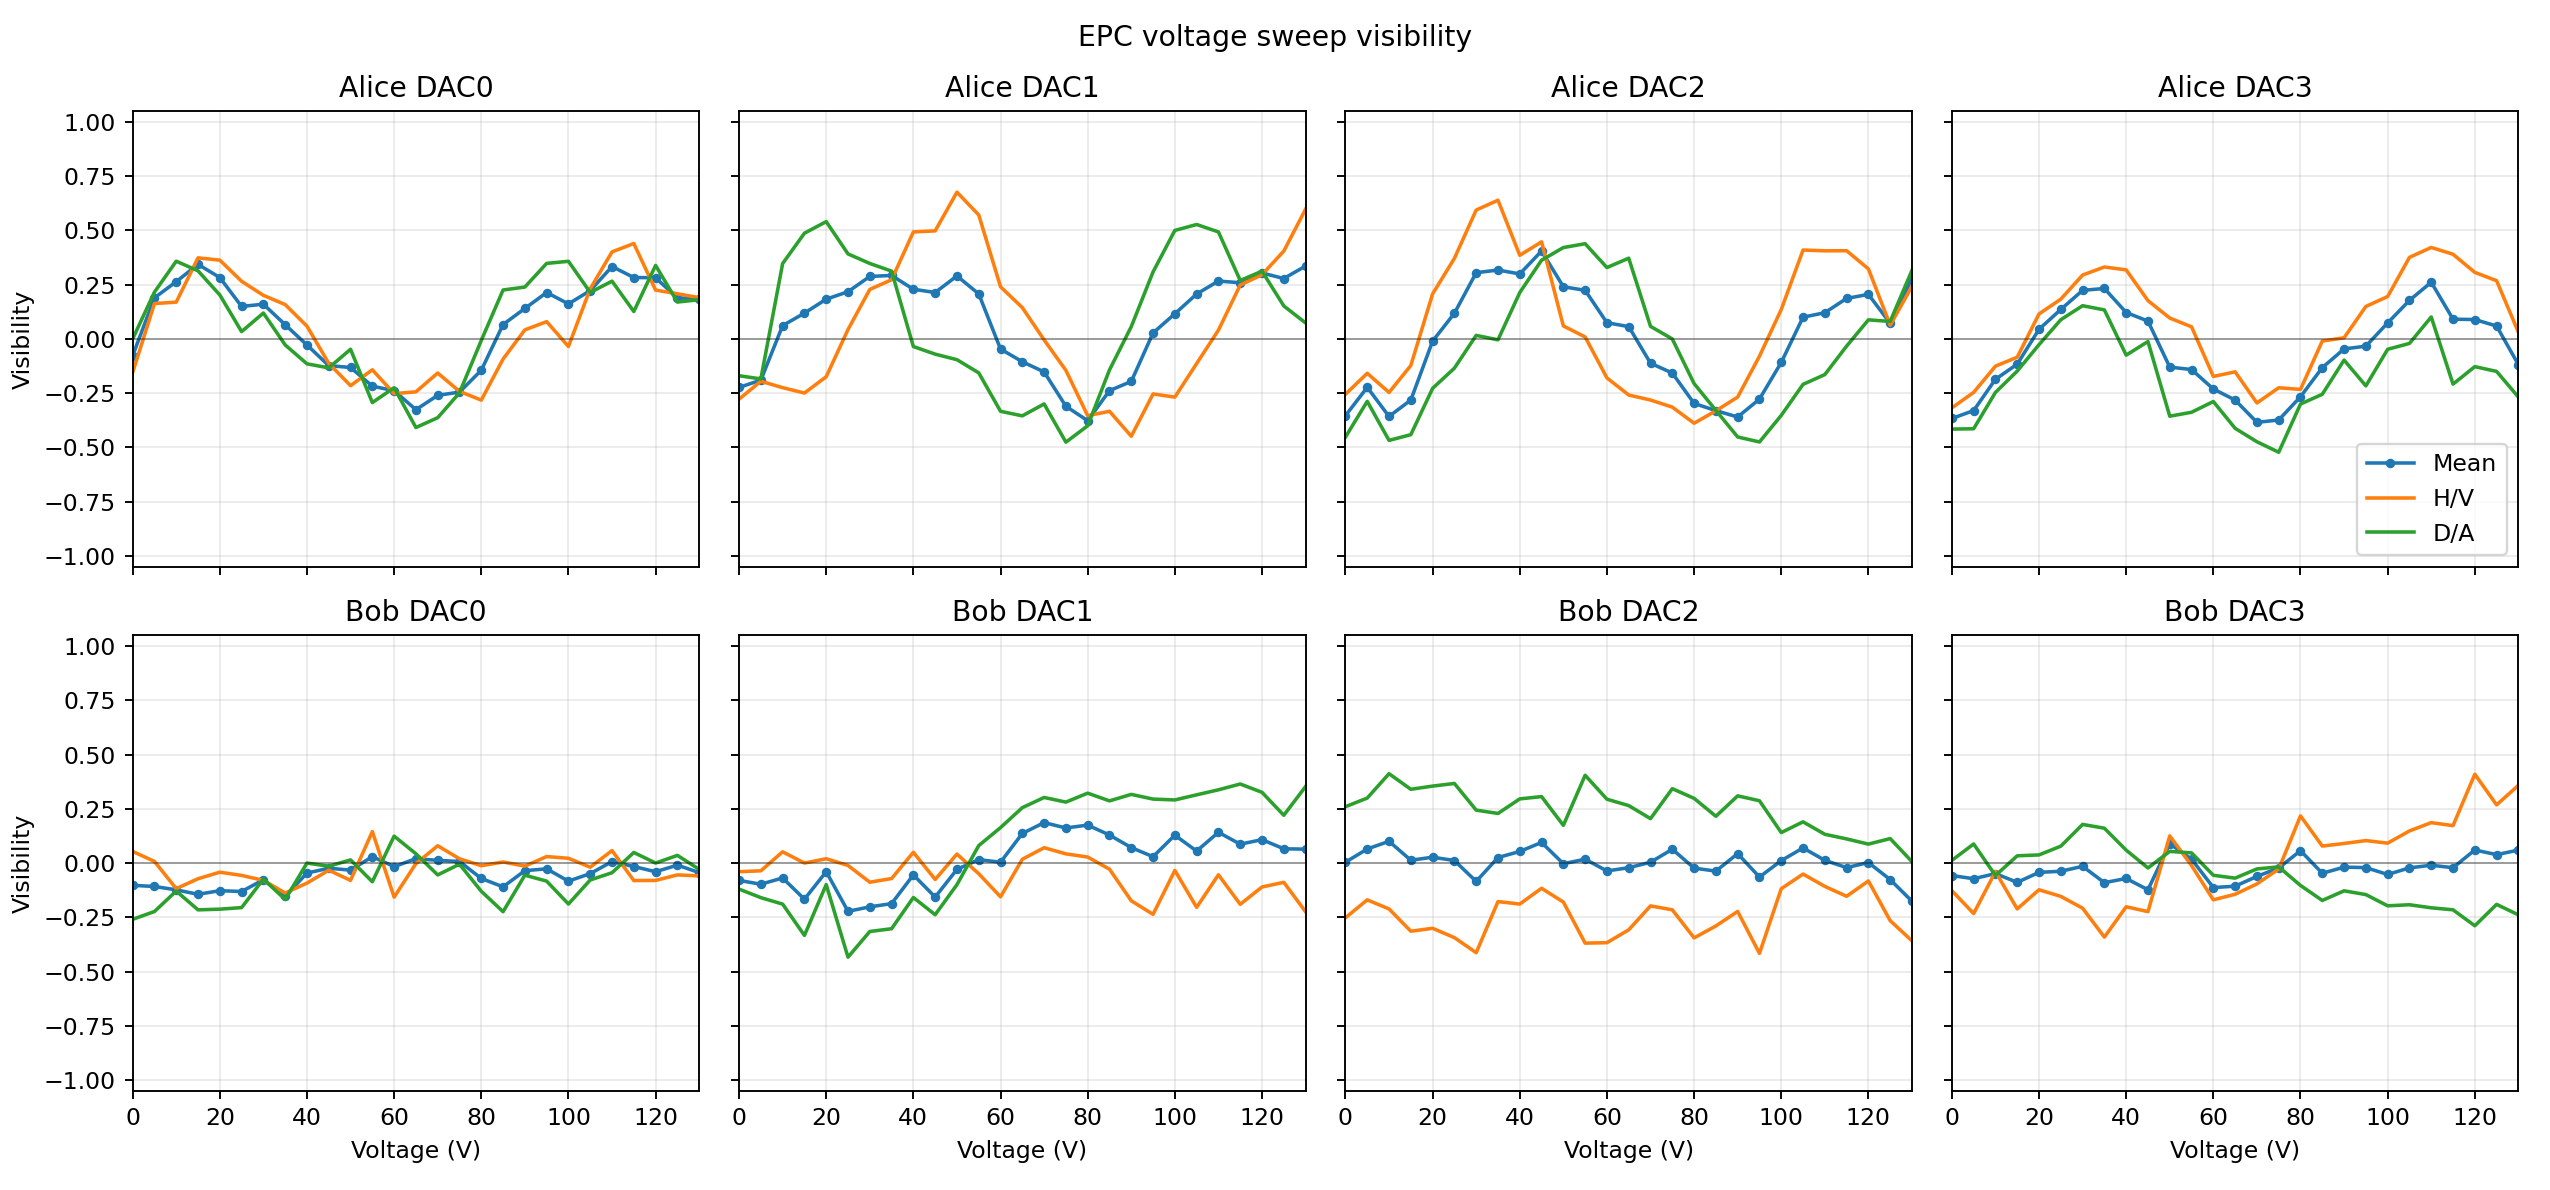

Values plotted in this chart, from the file beside it:
timestamp, record_id, epc, dac, swept_voltage, voltages, visibility, vis_HV, vis_DA, QBER_total, QBER_HV, QBER_DA, total_coincidences, sync_markers, C_HH, C_HV, C_VH, C_VV, C_DD, C_DA, C_AD, C_AA, delay_HH_ps, delay_HV_ps
1781961800, 20260620T132208.468328Z, Alice, 0, 0.0, [0.0, 0.0, 0.0, 0.0, 0.0, 0.0, 0.0, 0.0], -0.07735, -0.1547, 0.0, 0.5387, 0.5773, 0.5, 476, 29321, 82, 103, 106, 71, 37, 40, 17, 20, 35800, 35700
1781961876, 20260620T132322.744988Z, Alice, 0, 5.0, [5.0, 0.0, 0.0, 0.0, 0.0, 0.0, 0.0, 0.0], 0.1894, 0.1631, 0.2157, 0.4053, 0.4185, 0.3922, 478, 29323, 115, 71, 65, 74, 59, 26, 34, 34, 36000, 35500
1781961957, 20260620T132438.453540Z, Alice, 0, 10.0, [10.0, 0.0, 0.0, 0.0, 0.0, 0.0, 0.0, 0.0…, 0.2639, 0.1696, 0.3582, 0.368, 0.4152, 0.3209, 529, 29322, 137, 98, 66, 94, 53, 12, 31, 38, 36000, 35500
1781962036, 20260620T132559.795258Z, Alice, 0, 15.0, [15.0, 0.0, 0.0, 0.0, 0.0, 0.0, 0.0, 0.0…, 0.3437, 0.3736, 0.3139, 0.3281, 0.3132, 0.3431, 501, 29324, 169, 67, 47, 81, 47, 12, 35, 43, 36000, 35800
1781962109, 20260620T132718.073268Z, Alice, 0, 20.0, [20.0, 0.0, 0.0, 0.0, 0.0, 0.0, 0.0, 0.0…, 0.283, 0.3631, 0.2028, 0.3585, 0.3184, 0.3986, 501, 29321, 157, 63, 51, 87, 46, 6, 51, 40, 36100, 35700
1781962182, 20260620T132831.502600Z, Alice, 0, 25.0, [25.0, 0.0, 0.0, 0.0, 0.0, 0.0, 0.0, 0.0…, 0.1498, 0.2657, 0.0339, 0.4251, 0.3671, 0.4831, 532, 29322, 178, 111, 41, 84, 30, 13, 44, 31, 36000, 35600
1781962255, 20260620T132944.829852Z, Alice, 0, 30.0, [30.0, 0.0, 0.0, 0.0, 0.0, 0.0, 0.0, 0.0…, 0.1602, 0.201, 0.1194, 0.4199, 0.3995, 0.4403, 547, 29320, 187, 113, 52, 61, 28, 17, 42, 47, 35800, 35600
1781962330, 20260620T133057.666250Z, Alice, 0, 35.0, [35.0, 0.0, 0.0, 0.0, 0.0, 0.0, 0.0, 0.0…, 0.06546, 0.1584, -0.02752, 0.4673, 0.4208, 0.5138, 494, 29323, 165, 106, 56, 58, 18, 12, 44, 35, 36000, 35700
1781962404, 20260620T133212.231259Z, Alice, 0, 40.0, [40.0, 0.0, 0.0, 0.0, 0.0, 0.0, 0.0, 0.0…, -0.02788, 0.05882, -0.1146, 0.5139, 0.4706, 0.5573, 532, 29322, 115, 93, 67, 65, 57, 27, 80, 28, 35900, 35700
1781962477, 20260620T133326.110197Z, Alice, 0, 45.0, [45.0, 0.0, 0.0, 0.0, 0.0, 0.0, 0.0, 0.0…, -0.1229, -0.1125, -0.1333, 0.5614, 0.5562, 0.5667, 569, 29323, 81, 128, 55, 65, 80, 34, 102, 24, 36000, 35700
1781962550, 20260620T133439.817447Z, Alice, 0, 50.0, [50.0, 0.0, 0.0, 0.0, 0.0, 0.0, 0.0, 0.0…, -0.1314, -0.2153, -0.04762, 0.5657, 0.6076, 0.5238, 556, 29324, 88, 139, 84, 56, 67, 30, 69, 23, 35800, 35500
1781962623, 20260620T133552.488707Z, Alice, 0, 55.0, [55.0, 0.0, 0.0, 0.0, 0.0, 0.0, 0.0, 0.0…, -0.2176, -0.1421, -0.2931, 0.6088, 0.571, 0.6466, 489, 29331, 99, 117, 96, 61, 24, 30, 45, 17, 36100, 35500
1781962697, 20260620T133705.606054Z, Alice, 0, 60.0, [60.0, 0.0, 0.0, 0.0, 0.0, 0.0, 0.0, 0.0…, -0.2384, -0.252, -0.2248, 0.6192, 0.626, 0.6124, 506, 29322, 65, 125, 111, 76, 35, 32, 47, 15, 36000, 35700
1781962770, 20260620T133818.994405Z, Alice, 0, 65.0, [65.0, 0.0, 0.0, 0.0, 0.0, 0.0, 0.0, 0.0…, -0.3259, -0.2437, -0.4082, 0.663, 0.6218, 0.7041, 455, 29322, 59, 116, 106, 76, 18, 42, 27, 11, 35900, 35600
1781962843, 20260620T133932.075856Z, Alice, 0, 70.0, [70.0, 0.0, 0.0, 0.0, 0.0, 0.0, 0.0, 0.0…, -0.2599, -0.157, -0.3628, 0.63, 0.5785, 0.6814, 457, 29324, 63, 89, 110, 82, 28, 49, 28, 8, 35900, 35500
1781962916, 20260620T134045.327760Z, Alice, 0, 75.0, [75.0, 0.0, 0.0, 0.0, 0.0, 0.0, 0.0, 0.0…, -0.2448, -0.2416, -0.2481, 0.6224, 0.6208, 0.6241, 489, 29322, 52, 113, 108, 83, 40, 60, 23, 10, 35800, 35600
1781962991, 20260620T134158.553194Z, Alice, 0, 80.0, [80.0, 0.0, 0.0, 0.0, 0.0, 0.0, 0.0, 0.0…, -0.1443, -0.2819, -0.006803, 0.5722, 0.6409, 0.5034, 445, 29322, 51, 111, 80, 56, 55, 40, 34, 18, 35900, 35500
1781963065, 20260620T134313.305553Z, Alice, 0, 85.0, [85.0, 0.0, 0.0, 0.0, 0.0, 0.0, 0.0, 0.0…, 0.06648, -0.09254, 0.2255, 0.4668, 0.5463, 0.3873, 539, 29304, 68, 101, 82, 84, 97, 36, 43, 28, 36000, 35500
1781963139, 20260620T134427.577576Z, Alice, 0, 90.0, [90.0, 0.0, 0.0, 0.0, 0.0, 0.0, 0.0, 0.0…, 0.1405, 0.04178, 0.2391, 0.4298, 0.4791, 0.3804, 543, 29324, 108, 111, 61, 79, 73, 28, 42, 41, 35800, 35500
1781963212, 20260620T134541.028580Z, Alice, 0, 95.0, [95.0, 0.0, 0.0, 0.0, 0.0, 0.0, 0.0, 0.0…, 0.214, 0.07979, 0.3481, 0.393, 0.4601, 0.3259, 511, 29323, 121, 89, 84, 82, 57, 16, 28, 34, 35900, 35600
1781963286, 20260620T134654.477290Z, Alice, 0, 100.0, [100.0, 0.0, 0.0, 0.0, 0.0, 0.0, 0.0, 0.…, 0.1615, -0.03483, 0.3578, 0.4193, 0.5174, 0.3211, 511, 29323, 113, 119, 89, 81, 41, 22, 13, 33, 36100, 35600
1781963360, 20260620T134808.426974Z, Alice, 0, 105.0, [105.0, 0.0, 0.0, 0.0, 0.0, 0.0, 0.0, 0.…, 0.2227, 0.2312, 0.2143, 0.3886, 0.3844, 0.3929, 484, 29304, 144, 88, 55, 85, 34, 20, 24, 34, 35900, 35500
1781963433, 20260620T134922.240087Z, Alice, 0, 110.0, [110.0, 0.0, 0.0, 0.0, 0.0, 0.0, 0.0, 0.…, 0.3337, 0.4011, 0.2663, 0.3332, 0.2995, 0.3669, 533, 29325, 168, 73, 36, 87, 76, 15, 47, 31, 35900, 35400
1781963506, 20260620T135035.472796Z, Alice, 0, 115.0, [115.0, 0.0, 0.0, 0.0, 0.0, 0.0, 0.0, 0.…, 0.2831, 0.4398, 0.1264, 0.3585, 0.2801, 0.4368, 506, 29325, 143, 59, 34, 96, 60, 24, 52, 38, 36000, 35600
1781963579, 20260620T135148.679246Z, Alice, 0, 120.0, [120.0, 0.0, 0.0, 0.0, 0.0, 0.0, 0.0, 0.…, 0.2819, 0.225, 0.3388, 0.359, 0.3875, 0.3306, 521, 29322, 167, 119, 36, 78, 37, 9, 31, 44, 35800, 35500
1781963653, 20260620T135301.886737Z, Alice, 0, 125.0, [125.0, 0.0, 0.0, 0.0, 0.0, 0.0, 0.0, 0.…, 0.1891, 0.2081, 0.1701, 0.4055, 0.3959, 0.415, 541, 29324, 165, 117, 39, 73, 33, 10, 51, 53, 35900, 35700
1781963727, 20260620T135415.968463Z, Alice, 0, 130.0, [130.0, 0.0, 0.0, 0.0, 0.0, 0.0, 0.0, 0.…, 0.1855, 0.1902, 0.1807, 0.4073, 0.4049, 0.4096, 492, 29305, 138, 95, 37, 56, 52, 16, 52, 46, 35800, 35700
1781963800, 20260620T135529.214488Z, Alice, 1, 0.0, [0.0, 0.0, 0.0, 0.0, 0.0, 0.0, 0.0, 0.0], -0.2235, -0.2775, -0.1695, 0.6117, 0.6387, 0.5847, 464, 29324, 56, 116, 105, 69, 37, 46, 23, 12, 35800, 35500
1781963873, 20260620T135642.219400Z, Alice, 1, 5.0, [0.0, 5.0, 0.0, 0.0, 0.0, 0.0, 0.0, 0.0], -0.1896, -0.195, -0.1842, 0.5948, 0.5975, 0.5921, 476, 29323, 91, 109, 130, 70, 23, 26, 19, 8, 35800, 35600
1781963947, 20260620T135755.848605Z, Alice, 1, 10.0, [0.0, 10.0, 0.0, 0.0, 0.0, 0.0, 0.0, 0.0…, 0.06149, -0.2244, 0.3474, 0.4693, 0.6122, 0.3263, 505, 29305, 111, 135, 116, 48, 31, 14, 17, 33, 36200, 35500
1781964021, 20260620T135909.718288Z, Alice, 1, 15.0, [0.0, 15.0, 0.0, 0.0, 0.0, 0.0, 0.0, 0.0…, 0.1189, -0.2493, 0.4872, 0.4405, 0.6247, 0.2564, 529, 29324, 115, 123, 110, 25, 77, 14, 26, 39, 35800, 35500
1781964094, 20260620T140023.033287Z, Alice, 1, 20.0, [0.0, 20.0, 0.0, 0.0, 0.0, 0.0, 0.0, 0.0…, 0.1833, -0.174, 0.5405, 0.4084, 0.587, 0.2297, 533, 29306, 142, 115, 111, 17, 38, 17, 17, 76, 35800, 35800
1781964168, 20260620T140136.905963Z, Alice, 1, 25.0, [0.0, 25.0, 0.0, 0.0, 0.0, 0.0, 0.0, 0.0…, 0.2176, 0.04323, 0.3919, 0.3912, 0.4784, 0.3041, 495, 29323, 167, 100, 66, 14, 23, 22, 23, 80, 36100, 35700
1781964241, 20260620T140250.319416Z, Alice, 1, 30.0, [0.0, 30.0, 0.0, 0.0, 0.0, 0.0, 0.0, 0.0…, 0.288, 0.2282, 0.3478, 0.356, 0.3859, 0.3261, 539, 29324, 197, 61, 76, 21, 28, 38, 22, 96, 36000, 35500
1781964315, 20260620T140403.466576Z, Alice, 1, 35.0, [0.0, 35.0, 0.0, 0.0, 0.0, 0.0, 0.0, 0.0…, 0.2926, 0.2727, 0.3125, 0.3537, 0.3636, 0.3438, 488, 29325, 151, 51, 45, 17, 29, 46, 31, 118, 36000, 35200
1781964390, 20260620T140517.648865Z, Alice, 1, 40.0, [0.0, 40.0, 0.0, 0.0, 0.0, 0.0, 0.0, 0.0…, 0.229, 0.4932, -0.03509, 0.3855, 0.2534, 0.5175, 520, 29324, 177, 34, 40, 41, 29, 88, 30, 81, 36000, 22700
1781964470, 20260620T140632.340896Z, Alice, 1, 45.0, [0.0, 45.0, 0.0, 0.0, 0.0, 0.0, 0.0, 0.0…, 0.214, 0.4979, -0.06996, 0.393, 0.251, 0.535, 482, 29325, 134, 33, 27, 45, 22, 93, 37, 91, 36000, 23000
1781964551, 20260620T140752.603798Z, Alice, 1, 50.0, [0.0, 50.0, 0.0, 0.0, 0.0, 0.0, 0.0, 0.0…, 0.2904, 0.6763, -0.09559, 0.3548, 0.1618, 0.5478, 445, 29324, 105, 16, 12, 40, 26, 120, 29, 97, 36100, -6200
1781964630, 20260620T140913.131721Z, Alice, 1, 55.0, [0.0, 55.0, 0.0, 0.0, 0.0, 0.0, 0.0, 0.0…, 0.2076, 0.5714, -0.1562, 0.3962, 0.2143, 0.5781, 424, 29305, 73, 21, 15, 59, 28, 102, 46, 80, 36000, 35200
1781964710, 20260620T141032.896326Z, Alice, 1, 60.0, [0.0, 60.0, 0.0, 0.0, 0.0, 0.0, 0.0, 0.0…, -0.04647, 0.2404, -0.3333, 0.5232, 0.3798, 0.6667, 427, 29305, 52, 47, 32, 77, 26, 101, 45, 47, 35800, 35400
1781964791, 20260620T141152.410889Z, Alice, 1, 65.0, [0.0, 65.0, 0.0, 0.0, 0.0, 0.0, 0.0, 0.0…, -0.105, 0.1443, -0.3543, 0.5525, 0.4278, 0.6772, 448, 29324, 35, 34, 49, 76, 40, 134, 38, 42, 35900, 35300
1781964866, 20260620T141313.720882Z, Alice, 1, 70.0, [0.0, 70.0, 0.0, 0.0, 0.0, 0.0, 0.0, 0.0…, -0.152, -0.004444, -0.2995, 0.576, 0.5022, 0.6498, 442, 29325, 13, 50, 63, 99, 39, 115, 26, 37, -26200, 35700
1781964940, 20260620T141428.785840Z, Alice, 1, 75.0, [0.0, 75.0, 0.0, 0.0, 0.0, 0.0, 0.0, 0.0…, -0.3102, -0.1448, -0.4756, 0.6551, 0.5724, 0.7378, 461, 29327, 24, 75, 95, 103, 28, 93, 28, 15, 36100, 35800
1781965014, 20260620T141542.429036Z, Alice, 1, 80.0, [0.0, 80.0, 0.0, 0.0, 0.0, 0.0, 0.0, 0.0…, -0.3768, -0.3535, -0.4, 0.6884, 0.6768, 0.7, 576, 29324, 33, 133, 135, 95, 41, 91, 35, 13, 35400, 35600
1781965092, 20260620T141656.237291Z, Alice, 1, 85.0, [0.0, 85.0, 0.0, 0.0, 0.0, 0.0, 0.0, 0.0…, -0.2381, -0.3333, -0.1429, 0.619, 0.6667, 0.5714, 487, 29306, 41, 101, 121, 70, 51, 43, 45, 15, 35900, 35600
1781965166, 20260620T141814.327705Z, Alice, 1, 90.0, [0.0, 90.0, 0.0, 0.0, 0.0, 0.0, 0.0, 0.0…, -0.1958, -0.4483, 0.0566, 0.5979, 0.7241, 0.4717, 507, 29323, 64, 126, 126, 32, 67, 23, 52, 17, 35700, 35600
1781965240, 20260620T141928.346546Z, Alice, 1, 95.0, [0.0, 95.0, 0.0, 0.0, 0.0, 0.0, 0.0, 0.0…, 0.02775, -0.2533, 0.3088, 0.4861, 0.6267, 0.3456, 511, 29328, 108, 126, 109, 32, 55, 18, 29, 34, 35900, 35600
1781965311, 20260620T142042.069578Z, Alice, 1, 100.0, [0.0, 100.0, 0.0, 0.0, 0.0, 0.0, 0.0, 0.…, 0.116, -0.268, 0.5, 0.442, 0.634, 0.25, 536, 29326, 112, 120, 126, 30, 56, 10, 27, 55, 35800, 35400
1781965386, 20260620T142153.894948Z, Alice, 1, 105.0, [0.0, 105.0, 0.0, 0.0, 0.0, 0.0, 0.0, 0.…, 0.207, -0.1133, 0.5273, 0.3965, 0.5567, 0.2364, 516, 29306, 155, 127, 99, 25, 30, 11, 15, 54, 35800, 35500
1781965459, 20260620T142307.977785Z, Alice, 1, 110.0, [0.0, 110.0, 0.0, 0.0, 0.0, 0.0, 0.0, 0.…, 0.2668, 0.04043, 0.4932, 0.3666, 0.4798, 0.2534, 517, 29306, 176, 97, 81, 17, 26, 14, 23, 83, 36000, 35600
1781965533, 20260620T142421.757166Z, Alice, 1, 115.0, [0.0, 115.0, 0.0, 0.0, 0.0, 0.0, 0.0, 0.…, 0.259, 0.2485, 0.2695, 0.3705, 0.3758, 0.3653, 497, 29307, 187, 65, 59, 19, 25, 41, 20, 81, 35900, 35600
1781965607, 20260620T142535.011669Z, Alice, 1, 120.0, [0.0, 120.0, 0.0, 0.0, 0.0, 0.0, 0.0, 0.…, 0.304, 0.2958, 0.3122, 0.348, 0.3521, 0.3439, 505, 29325, 157, 50, 50, 27, 47, 52, 24, 98, 35900, 35600
1781965684, 20260620T142649.479771Z, Alice, 1, 125.0, [0.0, 125.0, 0.0, 0.0, 0.0, 0.0, 0.0, 0.…, 0.2785, 0.405, 0.1521, 0.3607, 0.2975, 0.424, 459, 29305, 151, 50, 22, 19, 24, 68, 24, 101, 35700, 35700
1781965758, 20260620T142806.542263Z, Alice, 1, 130.0, [0.0, 130.0, 0.0, 0.0, 0.0, 0.0, 0.0, 0.…, 0.3359, 0.598, 0.07377, 0.3321, 0.201, 0.4631, 443, 29304, 134, 27, 13, 25, 19, 89, 24, 112, 35900, 67100
1781965832, 20260620T142920.794211Z, Alice, 2, 0.0, [0.0, 0.0, 0.0, 0.0, 0.0, 0.0, 0.0, 0.0], -0.3534, -0.2548, -0.4521, 0.6767, 0.6274, 0.726, 460, 29325, 37, 88, 109, 80, 29, 83, 23, 11, 35800, 35800
1781965905, 20260620T143034.280265Z, Alice, 2, 5.0, [0.0, 0.0, 5.0, 0.0, 0.0, 0.0, 0.0, 0.0], -0.2229, -0.1583, -0.2875, 0.6114, 0.5791, 0.6438, 438, 29308, 25, 60, 101, 92, 39, 84, 19, 18, 35900, 35500
1781965978, 20260620T143147.472386Z, Alice, 2, 10.0, [0.0, 0.0, 10.0, 0.0, 0.0, 0.0, 0.0, 0.0…, -0.357, -0.2465, -0.4674, 0.6785, 0.6233, 0.7337, 399, 29326, 13, 60, 74, 68, 28, 102, 33, 21, 14300, 35600
1781966052, 20260620T143300.554884Z, Alice, 2, 15.0, [0.0, 0.0, 15.0, 0.0, 0.0, 0.0, 0.0, 0.0…, -0.2816, -0.1222, -0.441, 0.6408, 0.5611, 0.7205, 450, 29326, 15, 48, 76, 82, 26, 138, 27, 38, 35500, 35600
1781966126, 20260620T143414.629738Z, Alice, 2, 20.0, [0.0, 0.0, 20.0, 0.0, 0.0, 0.0, 0.0, 0.0…, -0.009925, 0.2078, -0.2276, 0.505, 0.3961, 0.6138, 400, 29326, 20, 21, 40, 73, 29, 129, 22, 66, 36100, 36000
1781966199, 20260620T143528.335769Z, Alice, 2, 25.0, [0.0, 0.0, 25.0, 0.0, 0.0, 0.0, 0.0, 0.0…, 0.1184, 0.3714, -0.1345, 0.4408, 0.3143, 0.5673, 450, 29326, 60, 24, 31, 60, 36, 128, 28, 83, 35800, 36300
... 162 more rows
